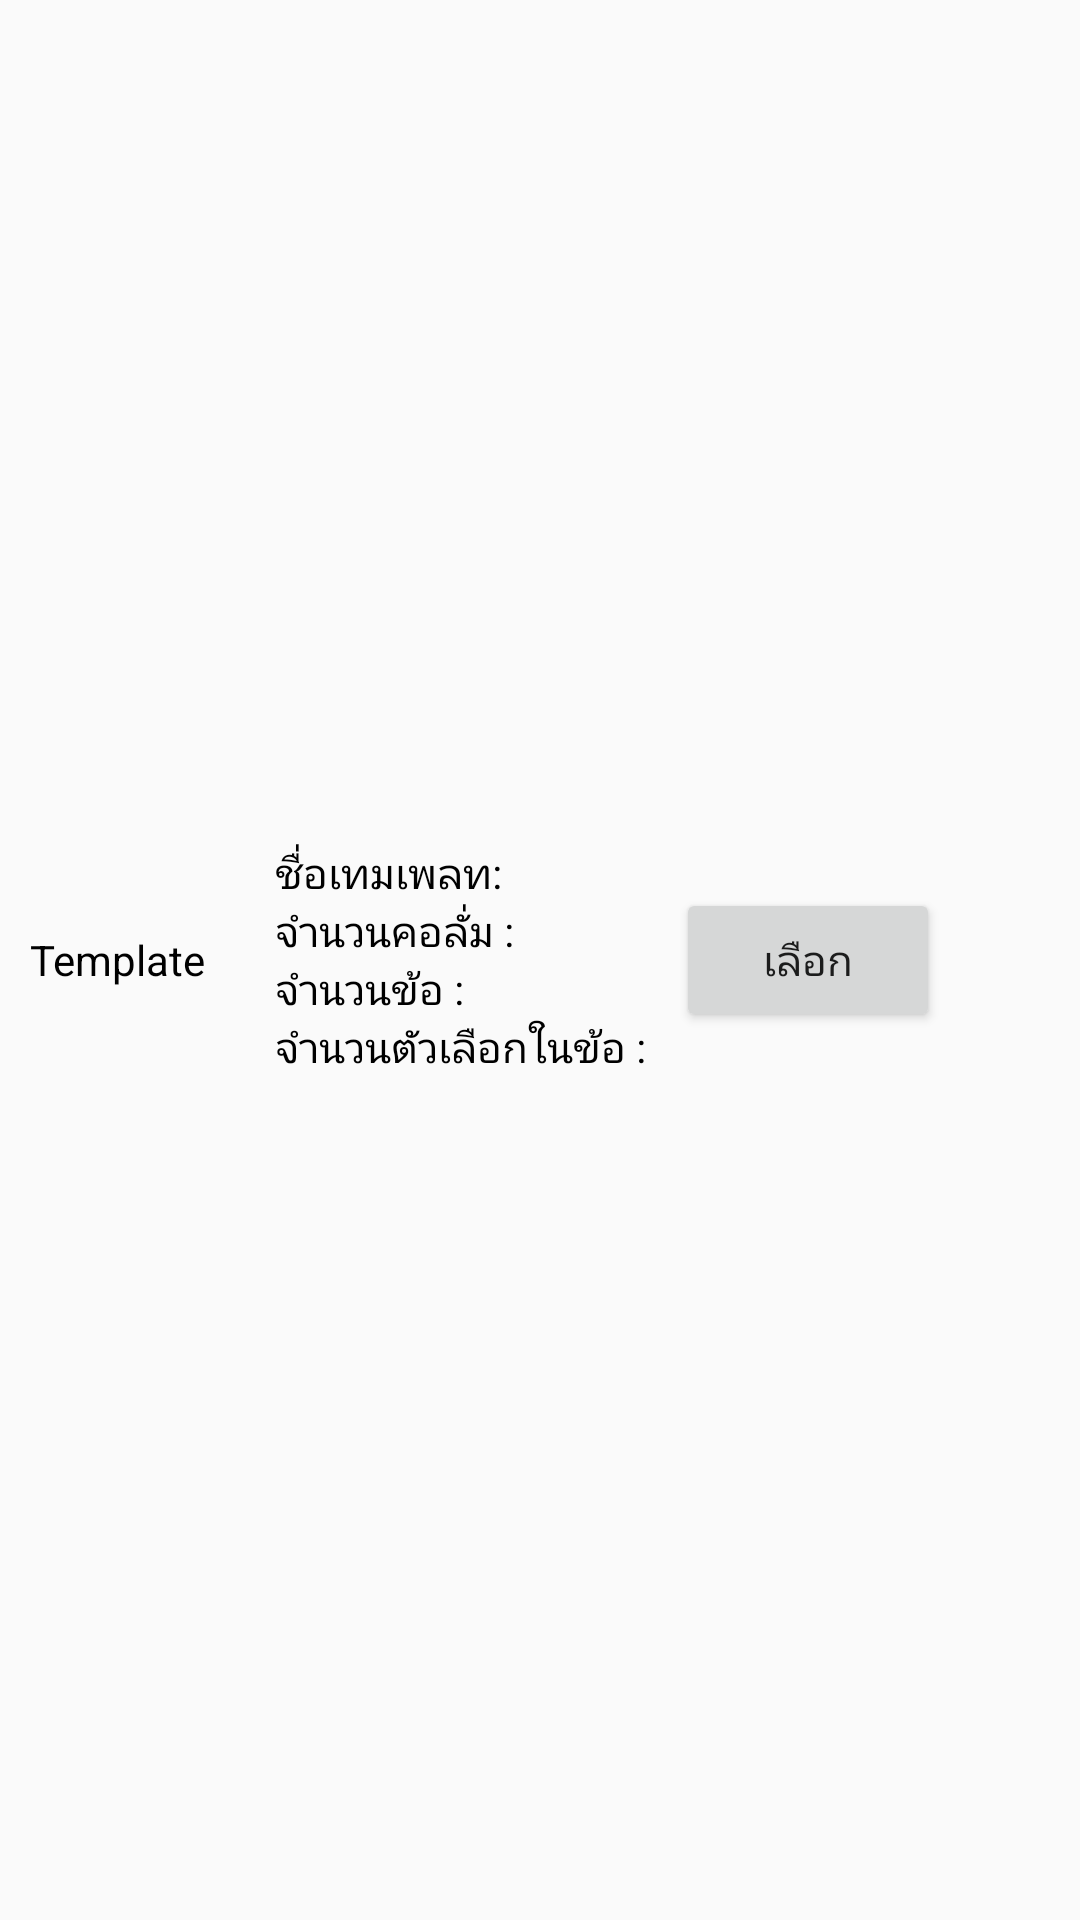

The Android layout XML behind this screen, and the referenced resources:
<!-- AndroidManifest.xml: application theme AppTheme.NoActionBar -->
<!-- res/layout/template_choice.xml -->
<?xml version="1.0" encoding="utf-8"?>
<LinearLayout xmlns:android="http://schemas.android.com/apk/res/android"

    android:id="@+id/menuLayout1"
    android:layout_width="fill_parent"
    android:layout_height="fill_parent"
    android:orientation="horizontal"
    android:gravity="center_vertical">

    <LinearLayout
        android:layout_width="wrap_content"
        android:layout_height="wrap_content">

        <TextView
            android:id="@+id/id_template"
            android:layout_width="wrap_content"
            android:layout_height="wrap_content"
            android:text="Template "
            android:textColor="@color/black"
            android:gravity="fill_horizontal|center_vertical"
            android:padding="10dp" />
    </LinearLayout>

    <LinearLayout
        android:layout_width="wrap_content"
        android:layout_height="wrap_content"
        android:orientation="vertical"
        android:padding="10dp">

        <TextView
            android:id="@+id/name_template"
            android:text="ชื่อเทมเพลท:"
            android:textColor="@color/black"
            android:layout_width="wrap_content"
            android:layout_height="wrap_content" />
        <TextView
            android:id="@+id/column_template"
            android:layout_width="wrap_content"
            android:layout_height="wrap_content"
            android:text="จำนวนคอลั่ม :"
            android:textColor="@color/black" />


        <TextView
            android:id="@+id/section_template"
            android:layout_width="wrap_content"
            android:layout_height="wrap_content"

            android:text="จำนวนข้อ :"
            android:textColor="@color/black" />
        <TextView
            android:id="@+id/choice_template"
            android:layout_width="wrap_content"
            android:layout_height="wrap_content"
            android:text="จำนวนตัวเลือกในข้อ :"
            android:textColor="@color/black" />
    </LinearLayout>
    <LinearLayout
        android:layout_width="wrap_content"
        android:layout_height="wrap_content"
        android:orientation="vertical">
        <Button
            android:id="@+id/choose_button"
            android:text="เลือก"
            android:layout_width="wrap_content"
            android:layout_height="wrap_content" />


    </LinearLayout>
</LinearLayout>
<!-- resources referenced by this layout -->
<resources>
  <color name="black">#000000</color>
  <style name="AppTheme.NoActionBar">
          <item name="windowActionBar">false</item>
          <item name="windowNoTitle">true</item>
      </style>
</resources>
